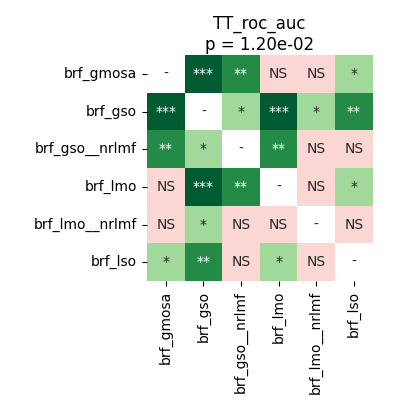

Data behind this chart, as committed beside it:
	brf_gmosa	brf_gso	brf_gso__nrlmf	brf_lmo	brf_lmo__nrlmf	brf_lso
brf_gmosa	1.0	0.0004578	0.003021	0.1798	0.4641	0.02455
brf_gso	0.0004578	1.0	0.04161	0.0004578	0.01572	0.003021
brf_gso__nrlmf	0.003021	0.04161	1.0	0.003021	0.07599	0.07865
brf_lmo	0.1798	0.0004578	0.003021	1.0	0.8209	0.01968
brf_lmo__nrlmf	0.4641	0.01572	0.07599	0.8209	1.0	0.244
brf_lso	0.02455	0.003021	0.07865	0.01968	0.244	1.0
